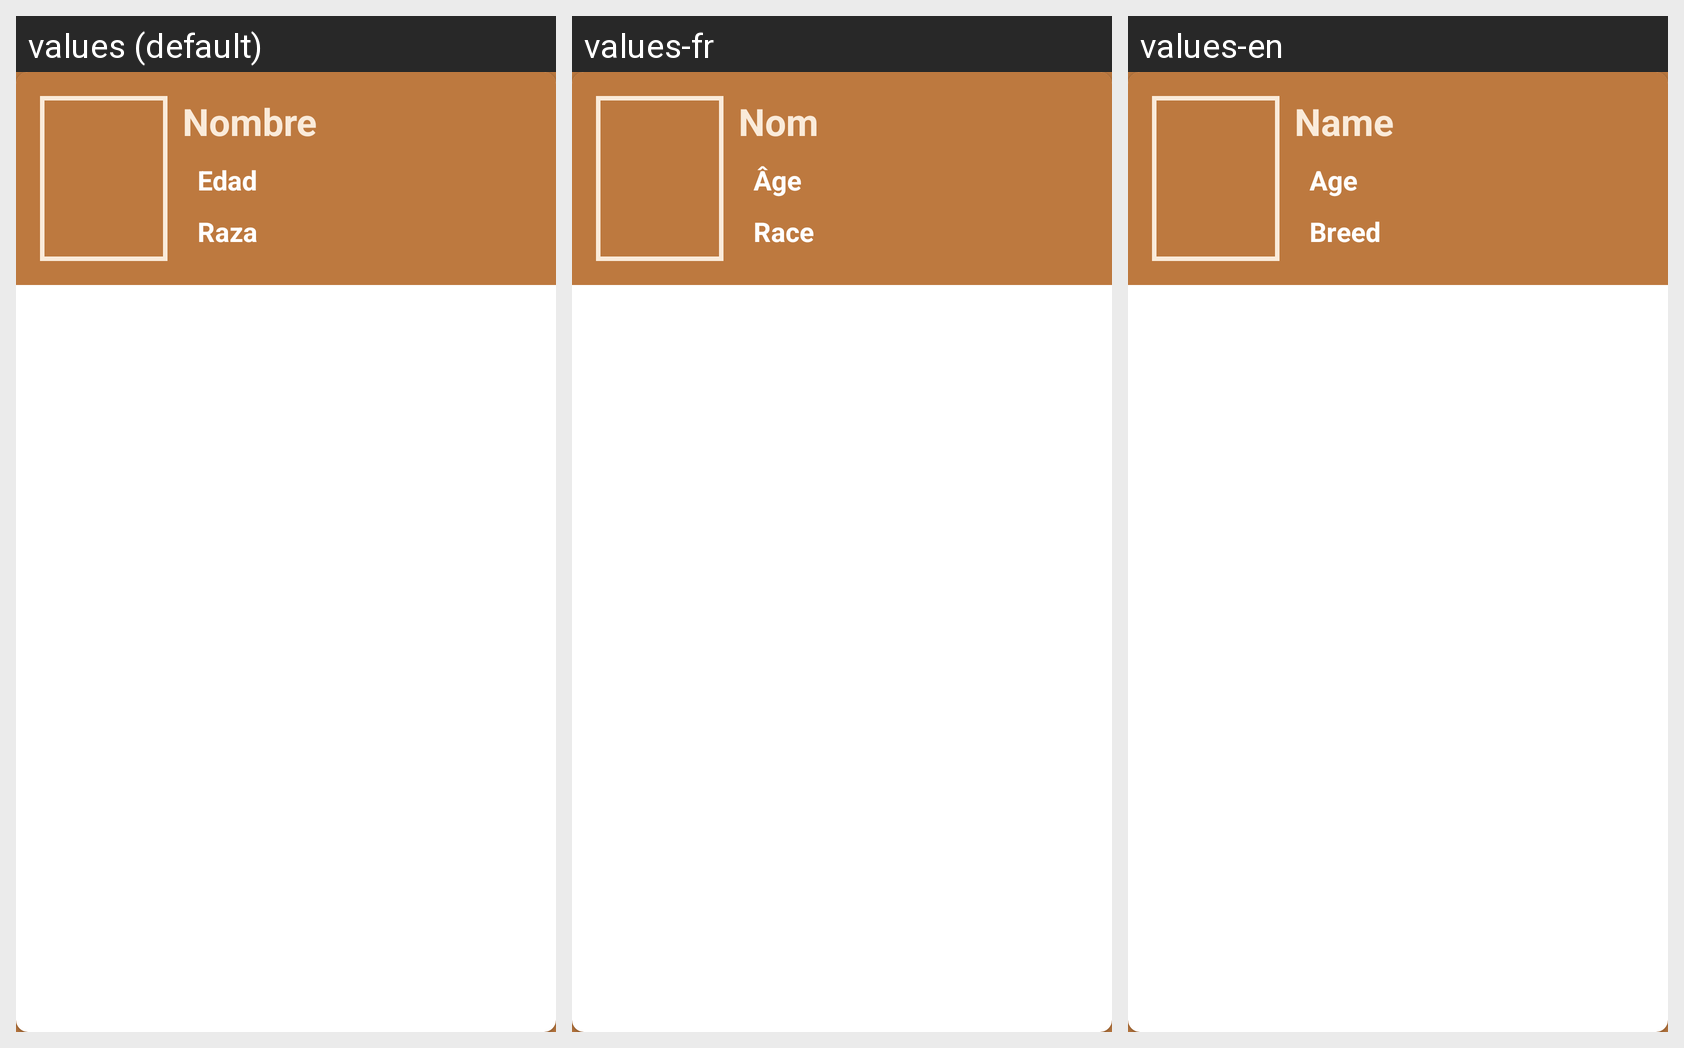

This grid shows one Android layout under several languages. Give, for every string resource on the screen, its name, the default text and each shown locale's text.
Android screen res/layout/elementos.xml rendered under 3 locales, left to right: values (default), values-fr, values-en. Device: Nexus 5 (rendered at 1080×1920; each locale shown at half size, 540×960, under a caption strip naming it); theme GestionMascotas.
Strings drawn on this screen, with the default value and each locale's value (text and hints the layout hard-codes, and strings that could not be matched under every locale, appear in the picture but are not listed):

nombre_mascota
  values: Nombre
  values-fr: Nom
  values-en: Name

edad_mascota
  values: Edad
  values-fr: Âge
  values-en: Age

raza_mascota
  values: Raza
  values-fr: Race
  values-en: Breed
